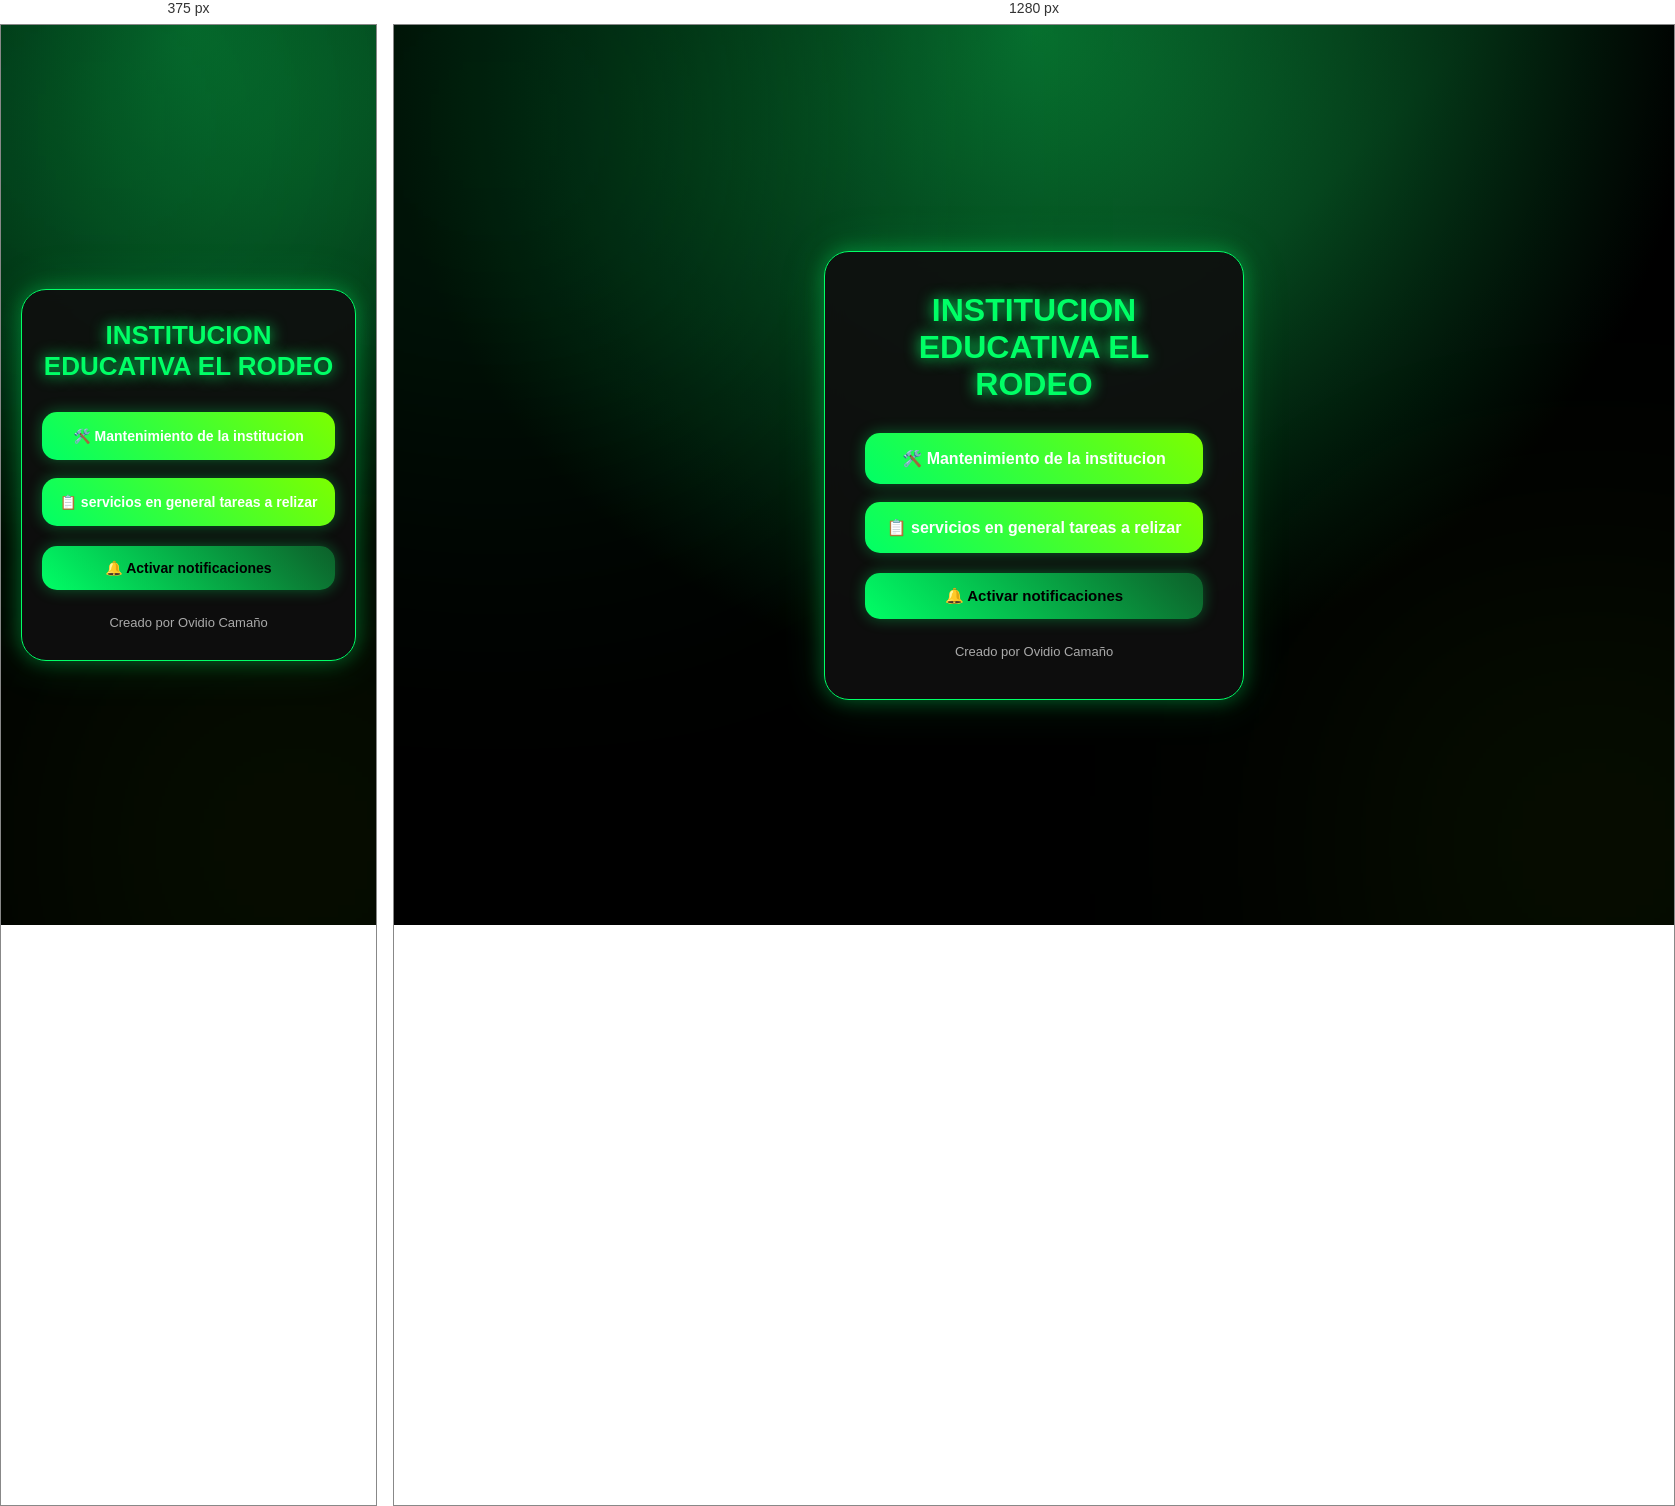
Rendered at 375 px and 1280 px, left to right.

<!-- file: index.html -->
<!DOCTYPE html>
<html lang="es">
<head>
<meta charset="UTF-8">
<meta name="viewport" content="width=device-width, initial-scale=1.0">

<link rel="manifest" href="/manifest.json?v=2">
<meta name="theme-color" content="#1e1e2f">
<link rel="icon" href="/logo-192.png">
<link rel="apple-touch-icon" href="/logo-192.png">
<meta name="apple-mobile-web-app-capable" content="yes">
<meta name="apple-mobile-web-app-status-bar-style" content="default">

<title>EL RODEO - PANEL PRINCIPAL</title>
<!-- 🔐 PROTECCIÓN (AQUÍ ARRIBA DEL TODO) -->
<script>
  if (localStorage.getItem("logueado") !== "true") {
    window.location.href = "/login.html";
  }
</script>

<link rel="icon" href="/logo.png">

<style>

/* ================= RESET ================= */
*{
    margin:0;
    padding:0;
    box-sizing:border-box;
}

/* ================= BODY ================= */
body{
    min-height:100vh;
    font-family:Arial, sans-serif;
    background:
    radial-gradient(circle at top,#00ff6644,#000000 60%),
    linear-gradient(135deg,#050505,#0d5f2a,#000000);
    display:flex;
    justify-content:center;
    align-items:center;
    padding:20px;
    overflow:hidden;
}

/* ================= EFECTO FONDO ================= */
body::before{
    content:"";
    position:fixed;
    width:500px;
    height:500px;
    background:#00ff66;
    filter:blur(180px);
    opacity:0.15;
    top:-150px;
    left:-150px;
    z-index:-1;
}

body::after{
    content:"";
    position:fixed;
    width:400px;
    height:400px;
    background:#7cff00;
    filter:blur(160px);
    opacity:0.1;
    bottom:-120px;
    right:-120px;
    z-index:-1;
}

/* ================= CONTENEDOR ================= */
.container{
    width:420px;
    max-width:100%;
    background:rgba(15,15,15,0.92);
    border:1px solid #00ff66;
    padding:40px;
    border-radius:25px;
    text-align:center;
    box-shadow:
    0 0 20px #00ff6655,
    0 0 50px #00ff6622;
    backdrop-filter:blur(10px);
}

/* ================= TITULO ================= */
h1{
    margin-bottom:30px;
    color:#00ff66;
    font-size:32px;
    text-shadow:0 0 15px #00ff66;
}

/* ================= MENU ================= */
.menu{
    display:flex;
    flex-direction:column;
    gap:18px;
}

/* ================= LINKS ================= */
.menu a{
    padding:16px;
    border-radius:15px;
    text-decoration:none;
    color:white;
    font-weight:bold;
    background:linear-gradient(
        45deg,
        #00ff66,
        #7cff00
    );
    transition:0.3s;
    font-size:16px;
    box-shadow:0 0 15px #00ff6655;
}

.menu a:hover{
    transform:scale(1.04);
    box-shadow:
    0 0 20px #00ff66,
    0 0 40px #00ff6677;
}

/* ================= BOTONES ================= */
button{
    margin-top:20px;
    padding:14px;
    width:100%;
    border:none;
    border-radius:15px;
    background:linear-gradient(
        45deg,
        #00ff66,
        #0d5f2a
    );
    color:black;
    font-size:15px;
    font-weight:bold;
    cursor:pointer;
    transition:0.3s;
    box-shadow:0 0 15px #00ff6655;
}

button:hover{
    transform:scale(1.03);
    box-shadow:
    0 0 20px #00ff66,
    0 0 40px #00ff6677;
}

/* ================= FOOTER ================= */
.footer{
    margin-top:25px;
    font-size:13px;
    color:#aaaaaa;
}

/* ================= INSTALAR APP ================= */
#btnInstalar{
    display:none;
    position:fixed;
    bottom:20px;
    right:20px;
    width:auto;
    padding:14px 20px;
    background:linear-gradient(
        45deg,
        #00ff66,
        #7cff00
    );
    color:black;
    font-weight:bold;
    border:none;
    border-radius:15px;
    z-index:999;
    box-shadow:0 0 20px #00ff66;
}

/* ================= RESPONSIVE ================= */
@media(max-width:480px){

    .container{
        padding:30px 20px;
    }

    h1{
        font-size:26px;
    }

    .menu a,
    button{
        font-size:14px;
    }
}

</style>
</head>

<body>

<div class="container">

    <h1>INSTITUCION EDUCATIVA EL RODEO</h1>

    <div class="menu">

        <a href="/mantenimiento.html">
            🛠️ Mantenimiento de la institucion 
        </a>

        <a href="/tareas.html">
            📋 servicios en general tareas a relizar
        </a>

    </div>

    <button onclick="activarNotificaciones()">
        🔔 Activar notificaciones
    </button>

    <div class="footer">
        Creado por Ovidio Camaño
    </div>

</div>

<!-- ================= BOTON INSTALAR ================= -->
<button id="btnInstalar">
📲 Instalar App
</button>

<script>
    
  

/* ================= SERVICE WORKER ================= */
if ("serviceWorker" in navigator) {

    navigator.serviceWorker
    .register("/service-worker.js")
    .then(()=>{
        console.log("✅ Service Worker registrado");
    })
    .catch((error)=>{
        console.log("❌ Error SW:", error);
    });
}

/* ================= PUBLIC KEY ================= */
const PUBLIC_KEY =
'BJ9e4DSpEVY0_Nq_FJ6py3oGRBKFl7BCh5wunz4q5bDjA87IaJP2vw902IOj4rNllyV0B8ddg52vwrA5gXq0DSw';

/* ================= CONVERTIDOR ================= */
function urlBase64ToUint8Array(base64String){

    const padding =
    '='.repeat((4 - base64String.length % 4) % 4);

    const base64 =
    (base64String + padding)
    .replace(/-/g, '+')
    .replace(/_/g, '/');

    const rawData = atob(base64);

    return new Uint8Array(
        [...rawData].map(char =>
        char.charCodeAt(0))
    );
}

/* ================= ACTIVAR NOTIFICACIONES ================= */
async function activarNotificaciones(){

    try{

        const permiso =
        await Notification.requestPermission();

        if(permiso !== "granted"){

            alert("❌ Debes permitir notificaciones");
            return;
        }

        const registro =
        await navigator.serviceWorker.ready;

        let suscripcion =
        await registro.pushManager.getSubscription();

        if(suscripcion){

            await suscripcion.unsubscribe();
        }

        suscripcion =
        await registro.pushManager.subscribe({

            userVisibleOnly:true,

            applicationServerKey:
            urlBase64ToUint8Array(PUBLIC_KEY)
        });

        // 🔥 ENVIAR LIMPIO AL SERVER
        await fetch("/suscribir",{

            method:"POST",

            headers:{
                "Content-Type":"application/json"
            },

            body:JSON.stringify({

                endpoint: suscripcion.endpoint,

                keys:{
                    p256dh:
                    suscripcion.toJSON().keys.p256dh,

                    auth:
                    suscripcion.toJSON().keys.auth
                }

            })
        });

        alert("✅ Notificaciones activadas");

    }catch(error){

        console.log("ERROR PUSH:", error);

        alert("❌ Error activando notificaciones");
    }
}

/* ================= INSTALAR APP ================= */
let deferredPrompt;

const btn =
document.getElementById("btnInstalar");

window.addEventListener(
    "beforeinstallprompt",
    (e)=>{

    e.preventDefault();

    deferredPrompt = e;

    btn.style.display = "block";
});

btn.addEventListener("click", async ()=>{

    if(!deferredPrompt) return;

    deferredPrompt.prompt();

    await deferredPrompt.userChoice;

    deferredPrompt = null;

    btn.style.display = "none";
});

window.addEventListener(
    "appinstalled",
    ()=>{

    btn.style.display = "none";

    deferredPrompt = null;

    console.log("✅ App instalada");
});

</script>

</body>
</html>